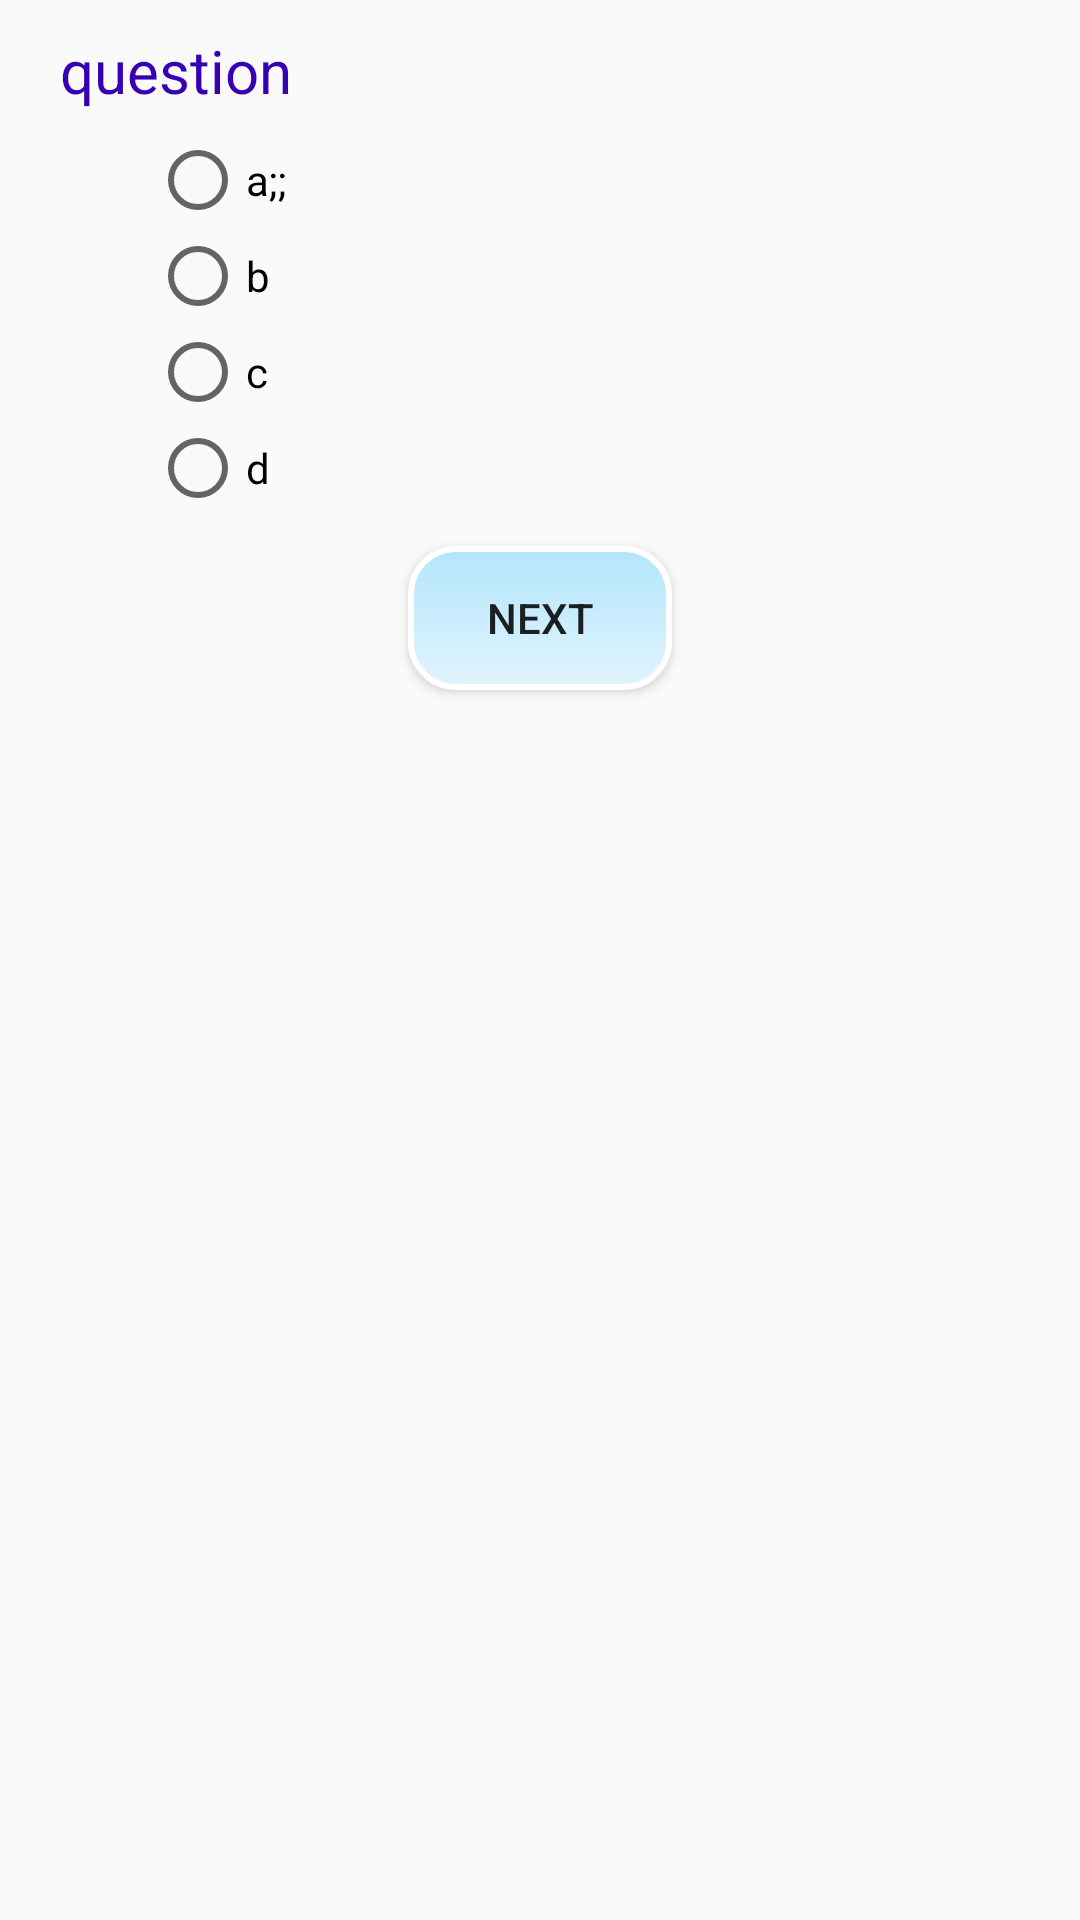

The Android layout XML behind this screen, and the referenced resources:
<!-- AndroidManifest.xml: application theme AppTheme -->
<!-- res/layout/activity_quizzer.xml -->
<?xml version="1.0" encoding="utf-8"?>
<LinearLayout xmlns:android="http://schemas.android.com/apk/res/android"
    xmlns:app="http://schemas.android.com/apk/res-auto"
    xmlns:tools="http://schemas.android.com/tools"
    android:layout_width="match_parent"
    android:orientation="vertical"
    android:layout_height="match_parent"
    android:fitsSystemWindows="true"
    tools:context="vna.example.com.education.AssimentsAndcourceAndQuiz.Quizzer">
    <LinearLayout
        android:layout_width="wrap_content"
        android:layout_height="wrap_content"
        android:orientation="vertical"
        android:id="@+id/row5"

        android:layout_below="@+id/row4"
        android:layout_alignParentLeft="true"
        android:layout_alignParentStart="true">
        <TextView
            android:layout_height="wrap_content"
            android:text=" question"
            android:textSize="20dp"
            android:layout_width="wrap_content"
            android:textColor="@color/colorPrimaryDark"
            android:id="@+id/quest"
            android:layout_marginTop="10dp"
            android:layout_marginLeft="15dp"
            />

        <RadioGroup
            android:layout_width="wrap_content"
            android:layout_height="wrap_content"
            android:layout_marginLeft="50dp"
            android:orientation="vertical"
            android:layout_marginTop="7dp"
            >
            <RadioButton
                android:layout_width="wrap_content"
                android:layout_height="wrap_content"
                android:text="a;;"
                android:id="@+id/a"
                />
            <RadioButton
                android:layout_width="wrap_content"
                android:layout_height="wrap_content"
                android:text="b"
                android:id="@+id/b"

                />
            <RadioButton
                android:layout_width="wrap_content"
                android:layout_height="wrap_content"
                android:text="c"
                android:id="@+id/c"
                />
            <RadioButton
                android:layout_width="wrap_content"
                android:layout_height="wrap_content"
                android:text="d"
                android:id="@+id/d"

                />

        </RadioGroup>


    </LinearLayout>
    <Button
        android:layout_width="wrap_content"
        android:layout_height="wrap_content"
        android:text="next"
        android:id="@+id/next"
        android:background="@drawable/button_style"
        android:layout_gravity="center"
        android:layout_marginTop="10dp"

        />
    </LinearLayout>
<!-- resources referenced by this layout -->
<resources>
  <!-- drawable button_style (drawable) -->
  <?xml version="1.0" encoding="utf-8"?>
  <selector xmlns:android="http://schemas.android.com/apk/res/android">
  
      <item android:state_pressed="true"
          >
          <shape android:shape="rectangle">
  
              <gradient
                  android:angle="270"
                  android:startColor="#E1F5FE"
                  android:endColor="#B3E5FC"
                 />
  <corners android:radius="15dp"/>
              <stroke
                  android:color="#ffffff"
                  android:width="2dp"
  
  
  
                  />
          </shape>
  
      </item>
      <item android:state_focused="false"
          >
  <shape android:shape="rectangle"
      >
  
      <gradient
          android:angle="270"
          android:startColor="#B3E5FC"
          android:endColor="#E1F5FE"
          />
      <corners android:radius="15dp"/>
      <stroke
          android:color="#ffffff"
          android:width="2dp"
  
      />
  </shape>
  
  
  
  
  
      </item>
  </selector>
  <style name="AppTheme" parent="Theme.AppCompat.Light.DarkActionBar">
          
          <item name="colorPrimary">#03A9F4</item>
          <item name="colorPrimaryDark">#4FC3F7</item>
          <item name="colorAccent">#81D4FA</item>
      </style>
  <!-- not gathered from this repository: default colours our renderer supplied (Android Studio template values) -->
  <color name="colorPrimaryDark">#FF3700B3</color>
</resources>
